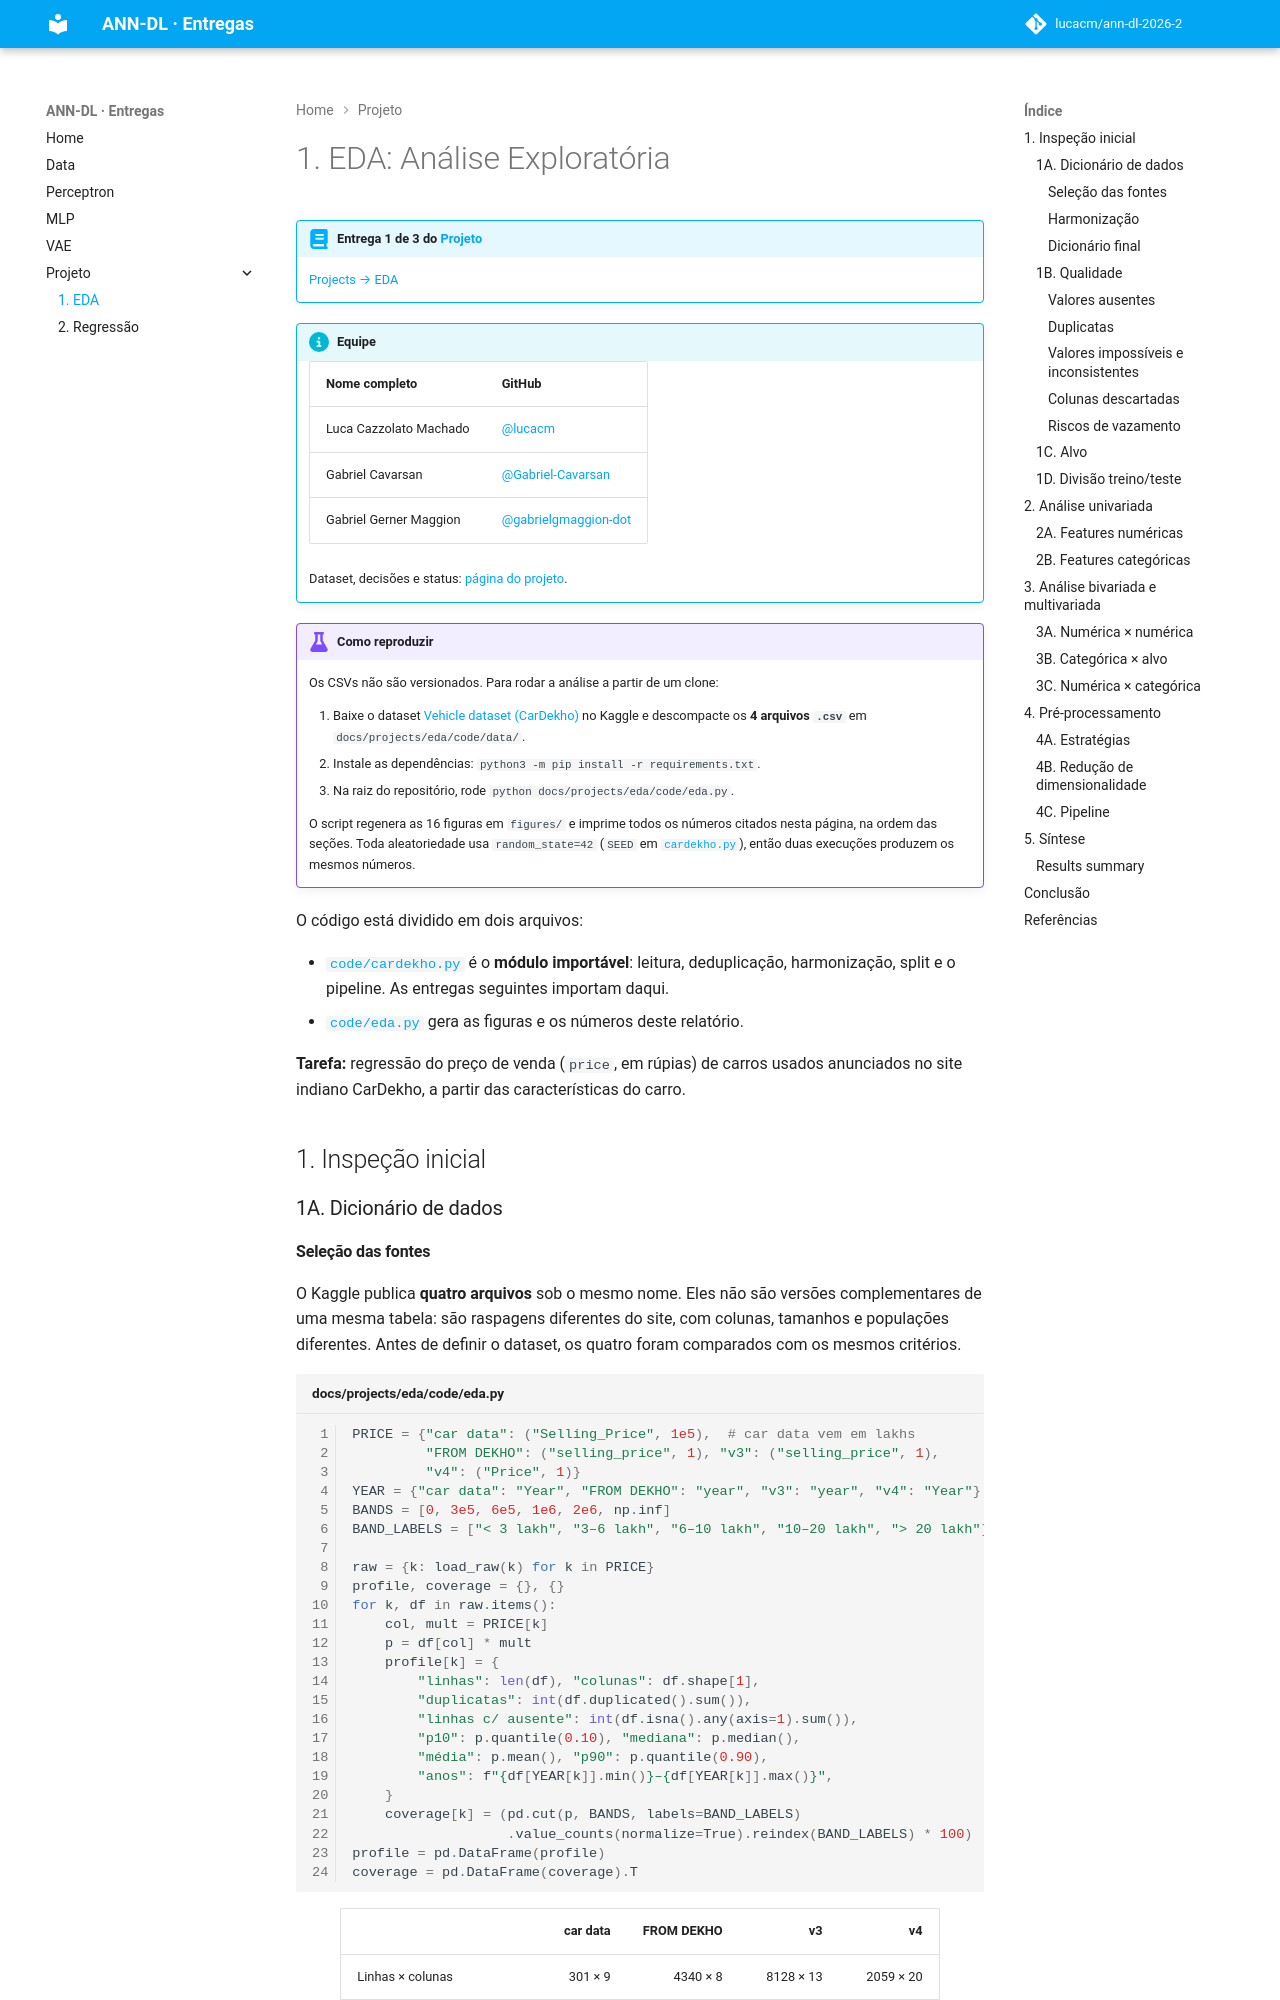

repository: lucacm/ann-dl-2026-2 · page: projects/eda/index.html · generator: mkdocs

---
project: eda
task: regression
dataset: https://www.kaggle.com/datasets/nehalbirla/vehicle-dataset-from-cardekho
team:
  - Luca Cazzolato Machado
  - Gabriel Cavarsan
  - Gabriel Gerner Maggion
ai_use: "Claude (via Claude Code) foi usado para planejar a entrega, comparar os 4 arquivos do
  dataset, escrever os scripts em code/, gerar as figuras e redigir a primeira versão das
  análises e deste relatório. Todo o código foi executado, os números conferidos contra a
  saída real do script, e o texto revisado pela equipe antes da entrega."
---

# 1. EDA: Análise Exploratória

!!! abstract "Entrega 1 de 3 do [Projeto](../index.md)"

    [Projects → EDA](https://insper.github.io/ann-dl/){:target='_blank'}

!!! info "Equipe"

    | Nome completo | GitHub |
    |---------------|--------|
    | Luca Cazzolato Machado | [@lucacm](https://github.com/lucacm) |
    | Gabriel Cavarsan | [@Gabriel-Cavarsan](https://github.com/Gabriel-Cavarsan) |
    | Gabriel Gerner Maggion | [@gabrielgmaggion-dot](https://github.com/gabrielgmaggion-dot) |

    Dataset, decisões e status: [página do projeto](../index.md).

!!! example "Como reproduzir"

    Os CSVs não são versionados. Para rodar a análise a partir de um clone:

    1. Baixe o dataset [Vehicle dataset (CarDekho)](https://www.kaggle.com/datasets/nehalbirla/vehicle-dataset-from-cardekho){:target='_blank'}
       no Kaggle e descompacte os **4 arquivos `.csv`** em `docs/projects/eda/code/data/`.
    2. Instale as dependências: `python3 -m pip install -r requirements.txt`.
    3. Na raiz do repositório, rode `python docs/projects/eda/code/eda.py`.

    O script regenera as 16 figuras em `figures/` e imprime todos os números citados nesta
    página, na ordem das seções. Toda aleatoriedade usa `random_state=42`
    (`SEED` em [`cardekho.py`](https://github.com/lucacm/ann-dl-2026-2/blob/main/docs/projects/eda/code/cardekho.py)),
    então duas execuções produzem os mesmos números.

O código está dividido em dois arquivos:

- [`code/cardekho.py`](https://github.com/lucacm/ann-dl-2026-2/blob/main/docs/projects/eda/code/cardekho.py)
  é o **módulo importável**: leitura, deduplicação, harmonização, split e o pipeline. As
  entregas seguintes importam daqui.
- [`code/eda.py`](https://github.com/lucacm/ann-dl-2026-2/blob/main/docs/projects/eda/code/eda.py)
  gera as figuras e os números deste relatório.

**Tarefa:** regressão do preço de venda (`price`, em rúpias) de carros usados anunciados no
site indiano CarDekho, a partir das características do carro.

## 1. Inspeção inicial
